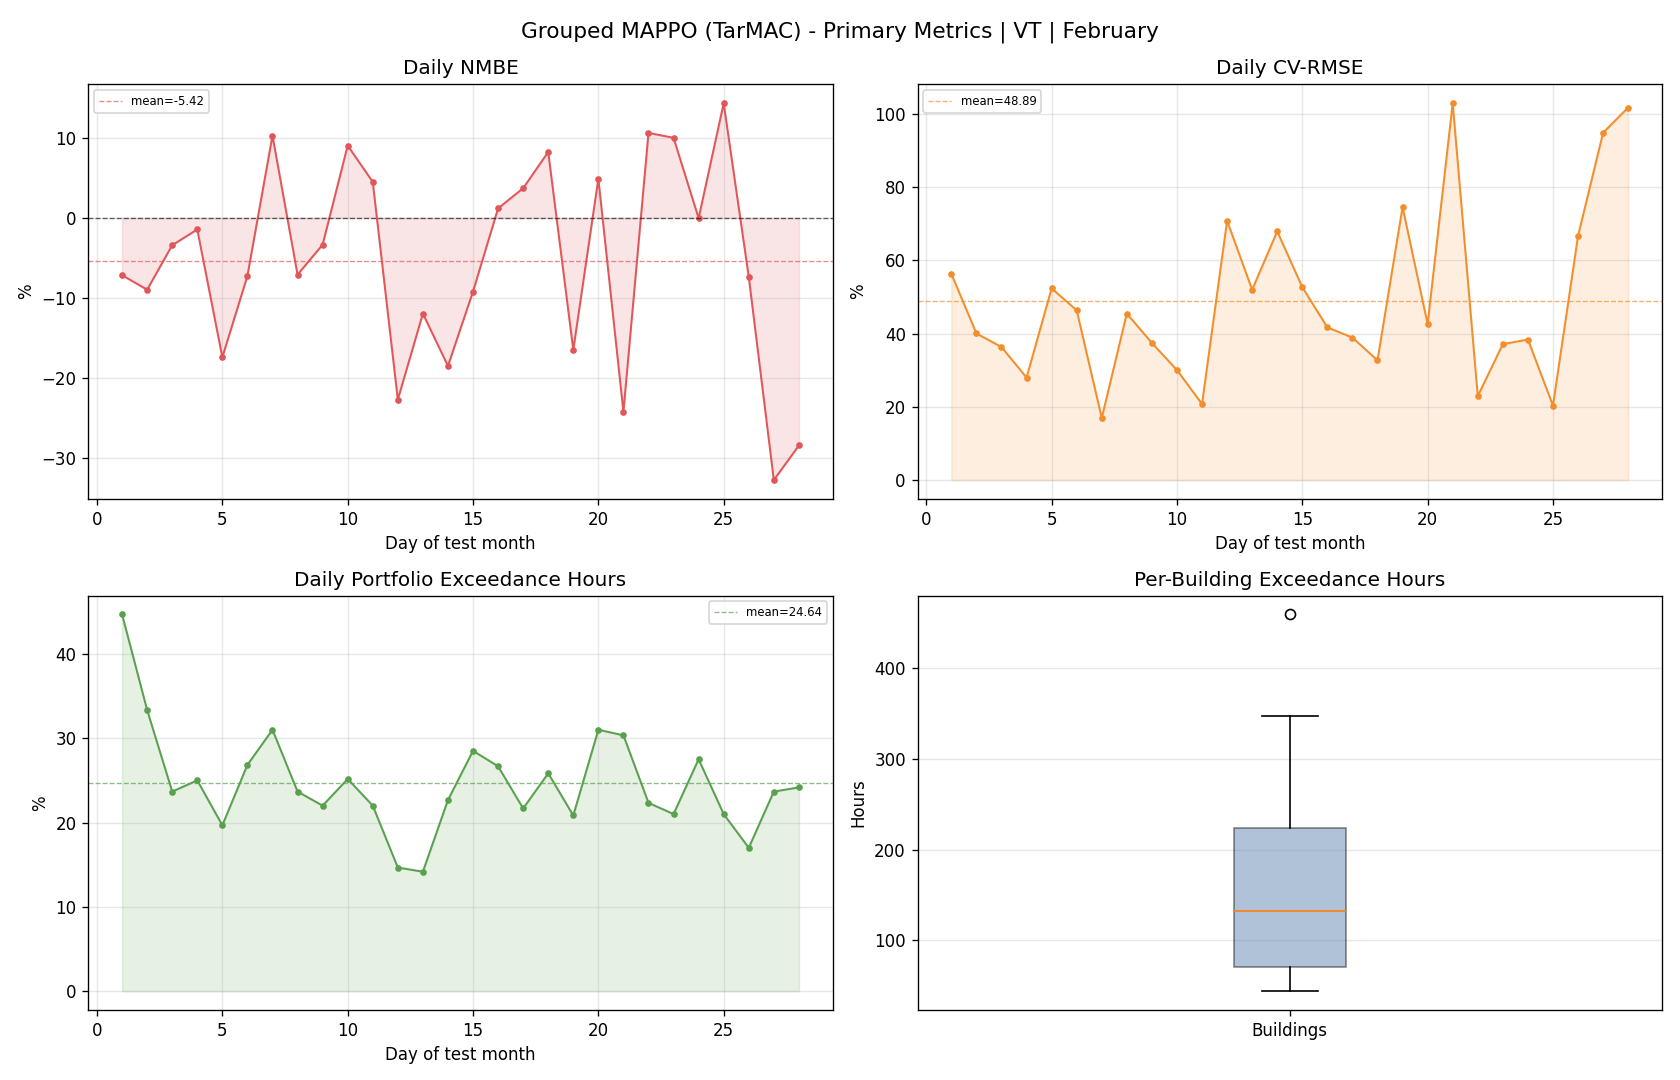

Values plotted in this chart, from the file beside it:
day, reference_mean, actual_mean, actual_energy, reference_energy, nmbe_pct, cv_rmse_pct, rmse, temperature_exceedance_hours_total, temperature_exceedance_pct_portfolio
1, 89.17, 82.76, 1986, 2140, -7.187, 56.33, 50.23, 268.0, 44.67
2, 172.9, 157.3, 3775, 4149, -9.002, 40.03, 69.2, 200.0, 33.33
3, 179.2, 173, 4153, 4300, -3.435, 36.33, 65.1, 142.0, 23.67
4, 111.5, 109.9, 2638, 2677, -1.466, 27.98, 31.21, 150.0, 25.0
5, 130.3, 107.5, 2581, 3127, -17.46, 52.34, 68.19, 118.0, 19.67
6, 134.8, 125, 3000, 3235, -7.281, 46.37, 62.5, 161.0, 26.83
7, 157, 173.2, 4156, 3768, 10.27, 16.94, 26.6, 186.0, 31.0
8, 146.6, 136.2, 3269, 3519, -7.121, 45.46, 66.67, 142.0, 23.67
9, 142.4, 137.6, 3303, 3418, -3.37, 37.45, 53.34, 132.0, 22.0
10, 108.5, 118.3, 2838, 2603, 9.027, 30.03, 32.58, 151.0, 25.17
11, 111.5, 116.5, 2796, 2676, 4.485, 20.77, 23.16, 132.0, 22.0
12, 99.11, 76.56, 1838, 2379, -22.75, 70.82, 70.19, 88.0, 14.67
13, 128.5, 113.1, 2714, 3084, -11.99, 51.98, 66.8, 85.0, 14.17
14, 94.66, 77.1, 1850, 2272, -18.55, 67.93, 64.3, 136.0, 22.67
15, 65.68, 59.62, 1431, 1576, -9.234, 52.68, 34.61, 171.0, 28.5
16, 78.39, 79.31, 1903, 1881, 1.175, 41.69, 32.68, 160.0, 26.67
17, 119, 123.4, 2961, 2855, 3.691, 38.91, 46.3, 130.0, 21.67
18, 94.04, 101.8, 2443, 2257, 8.229, 32.69, 30.74, 155.0, 25.83
19, 80.36, 67.07, 1610, 1929, -16.54, 74.57, 59.92, 125.0, 20.83
20, 53.57, 56.18, 1348, 1286, 4.881, 42.6, 22.82, 186.0, 31.0
21, 46.95, 35.55, 853.2, 1127, -24.29, 102.9, 48.32, 182.0, 30.33
22, 107, 118.4, 2841, 2569, 10.61, 22.93, 24.54, 134.0, 22.33
23, 107.7, 118.4, 2842, 2584, 9.998, 37.11, 39.96, 126.0, 21.0
24, 79.69, 79.64, 1911, 1912, -0.05753, 38.38, 30.58, 165.0, 27.5
25, 93.85, 107.3, 2575, 2252, 14.32, 20.33, 19.08, 126.0, 21.0
26, 70.57, 65.35, 1568, 1694, -7.394, 66.66, 47.04, 102.0, 17.0
27, 71.22, 47.85, 1148, 1709, -32.81, 94.86, 67.55, 142.0, 23.67
28, 55.56, 39.73, 953.5, 1333, -28.49, 101.7, 56.53, 145.0, 24.17
